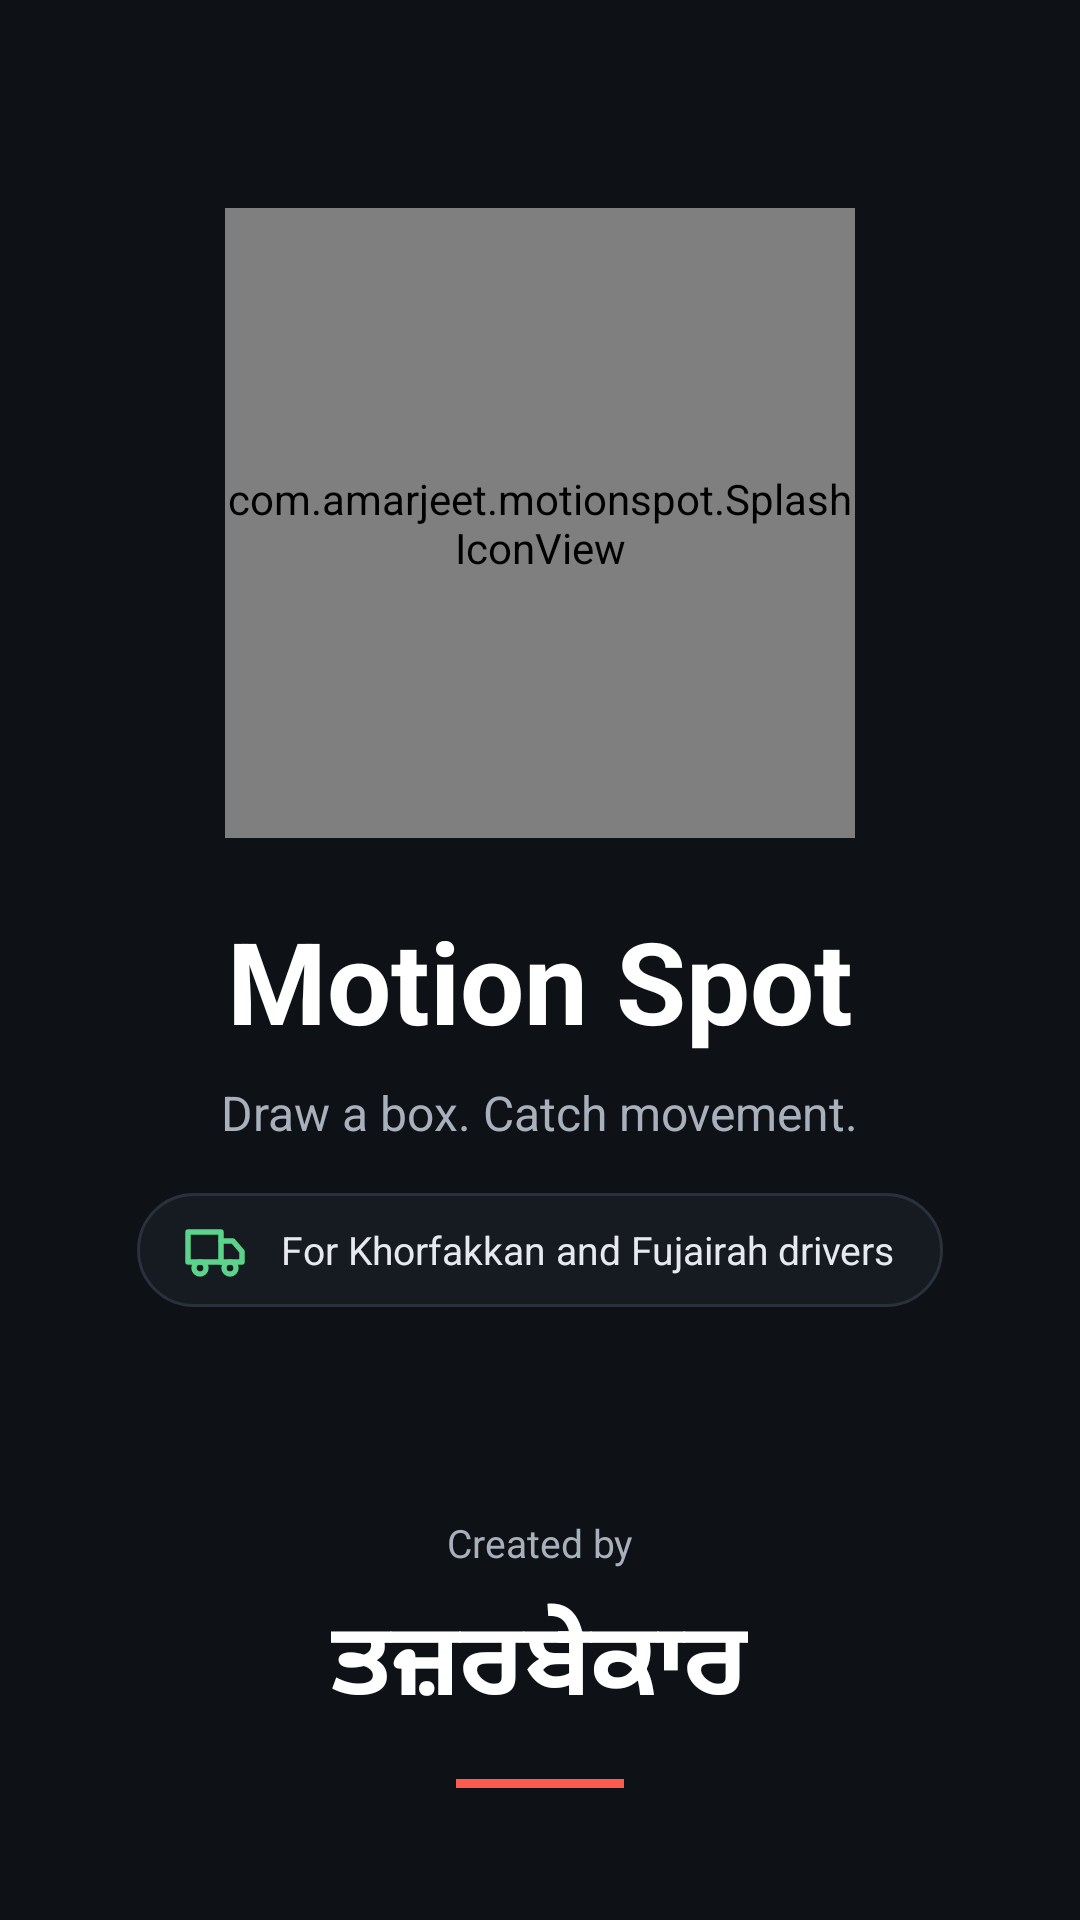

Produce the Android XML layout that renders to this screen, including the resource entries it uses.
<!-- AndroidManifest.xml: activity theme SplashTheme -->
<!-- res/layout/activity_splash.xml -->
<?xml version="1.0" encoding="utf-8"?>
<LinearLayout xmlns:android="http://schemas.android.com/apk/res/android"
    android:id="@+id/splashRoot"
    android:layout_width="match_parent"
    android:layout_height="match_parent"
    android:background="#0E1116"
    android:gravity="center_horizontal"
    android:orientation="vertical"
    android:paddingStart="32dp"
    android:paddingEnd="32dp"
    android:paddingBottom="44dp">

    <Space
        android:layout_width="match_parent"
        android:layout_height="0dp"
        android:layout_weight="1" />

    <com.amarjeet.motionspot.SplashIconView
        android:layout_width="210dp"
        android:layout_height="210dp" />

    <TextView
        android:layout_width="wrap_content"
        android:layout_height="wrap_content"
        android:layout_marginTop="22dp"
        android:text="Motion Spot"
        android:textColor="#FFFFFF"
        android:textSize="38sp"
        android:textStyle="bold" />

    <TextView
        android:layout_width="wrap_content"
        android:layout_height="wrap_content"
        android:layout_marginTop="8dp"
        android:text="Draw a box. Catch movement."
        android:textColor="#A8B0BC"
        android:textSize="16sp" />

    <TextView
        android:layout_width="wrap_content"
        android:layout_height="wrap_content"
        android:layout_marginTop="16dp"
        android:background="@drawable/badge_bg"
        android:drawableStart="@drawable/ic_truck"
        android:drawablePadding="10dp"
        android:gravity="center_vertical"
        android:paddingStart="16dp"
        android:paddingTop="9dp"
        android:paddingEnd="16dp"
        android:paddingBottom="9dp"
        android:text="For Khorfakkan and Fujairah drivers"
        android:textColor="#E6EAF0"
        android:textSize="13sp" />

    <Space
        android:layout_width="match_parent"
        android:layout_height="0dp"
        android:layout_weight="1" />

    <TextView
        android:layout_width="wrap_content"
        android:layout_height="wrap_content"
        android:text="Created by"
        android:textColor="#A8B0BC"
        android:textSize="13sp" />

    <TextView
        android:layout_width="wrap_content"
        android:layout_height="wrap_content"
        android:layout_marginTop="6dp"
        android:text="ਤਜ਼ਰਬੇਕਾਰ"
        android:textColor="#FFFFFF"
        android:textSize="34sp"
        android:textStyle="bold" />

    <View
        android:layout_width="56dp"
        android:layout_height="3dp"
        android:layout_marginTop="14dp"
        android:background="#FF5A4F" />
</LinearLayout>
<!-- resources referenced by this layout -->
<resources>
  <!-- drawable badge_bg (drawable) -->
  <?xml version="1.0" encoding="utf-8"?>
  <shape xmlns:android="http://schemas.android.com/apk/res/android"
      android:shape="rectangle">
      <solid android:color="#161B22" />
      <stroke
          android:width="1dp"
          android:color="#2A313C" />
      <corners android:radius="40dp" />
  </shape>
  <!-- drawable ic_truck (drawable) -->
  <?xml version="1.0" encoding="utf-8"?>
  <vector xmlns:android="http://schemas.android.com/apk/res/android"
      android:width="22dp"
      android:height="20dp"
      android:viewportWidth="22"
      android:viewportHeight="20">
      <path
          android:pathData="M1,4h11v10H1z"
          android:strokeColor="#5BD38A"
          android:strokeWidth="1.8"
          android:strokeLineCap="round"
          android:strokeLineJoin="round" />
      <path
          android:pathData="M12,7h4l3,3.5V14h-7"
          android:strokeColor="#5BD38A"
          android:strokeWidth="1.8"
          android:strokeLineCap="round"
          android:strokeLineJoin="round" />
      <path
          android:pathData="M3,16a2,2 0 1,0 4,0a2,2 0 1,0 -4,0"
          android:strokeColor="#5BD38A"
          android:strokeWidth="1.8" />
      <path
          android:pathData="M13,16a2,2 0 1,0 4,0a2,2 0 1,0 -4,0"
          android:strokeColor="#5BD38A"
          android:strokeWidth="1.8" />
  </vector>
  <style name="SplashTheme" parent="Theme.AppCompat.NoActionBar">
          <item name="android:windowBackground">#0E1116</item>
      </style>
</resources>
